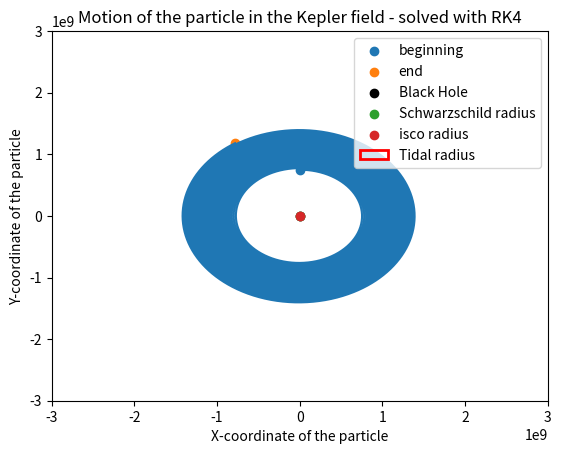

Python code for this plot:
import numpy as np
from scipy.integrate import odeint
import matplotlib.pyplot as plt
from mpl_toolkits.mplot3d import Axes3D
from matplotlib import animation
from scipy import constants
# import oct2py

# rk4 only works for 1st order DE

G = constants.G
c = constants.speed_of_light

m = 1.989 * 10**30/10000              # mass of the sun in kg
M = 1.989 * 10**30#8*10**6 * m                   # mass of BH

r_star = 696340*10**3

'''
Stuff for the black hole
'''






# tidal radius
r_tidal = r_star * (M/m)**(1/3)



'''

Initial conditions

'''

A = G*M

r_ss   = 2*A/c**2
r_isco = 3*r_ss

r_tidal = r_star * (M/m)**(1/3)
print('The tidal radius for our problem is: ', r_tidal)
# we're gonna use kepler = 2 potential
# as soon as r<r_isco the orbits become unstable

# x0 =    -r_tidal*1.3
# y0 =    r_tidal*1.3#8*10**9     # close to the isco radius
# v_y0 =  0

# # orbit velo
# # v_x0 = np.sqrt(G*M/y0)

# # orbit velo for BH
# # it actually works...
# v_x0 = np.sqrt(G*M/y0 + 3*G**2*M**2/(y0**2*c**2))*1

x0 =    0#-r_tidal*1.2 
y0 =    0.05*r_tidal

# v_x0 =  10**8
v_y0 =  0

# orbit velo for kepler potential
# v_x0 = np.sqrt(G*M/y0)

# orbit velo for BH
# it actually works...

v_x0 = np.sqrt(G*M/y0 + 3*G**2*M**2/(y0**2*c**2))#*0.5


# v_y0 = v_x0 *0.4
# v_y0 = -v_x0
# check for other program
# x0 = 42927922351.34445 
# y0 = 57207775307.18452 
# v_x0 = 34991500.87690325 
# v_y0 = -42473947.183131635

# escape velo, A = G*M
# we see that for 70% e.g. the particle falls back into the Mass
# v_x0 = 0
# v_y0 = np.sqrt(A*2/y0)*0.7

print('vy_0 is ', v_x0/c*100, '% of the speed of light.')



def L(x,y, m):
    '''
    function that calculates the angular momentum for given x, y
    L is constant over time
    Since at point t = 0, we have only a velocity component in x-direction, so we calculate the L(0) = L(t) to be:
    '''
    print(x,y)
    x = float(x)
    y = float(y)
    r = np.sqrt((x**2+y**2))
    return r*m*v_x0
L = L(x0, y0, m)

A = G*M
B = L**2 / m**2             # 0.005
C = 3*G*M*L**2 / (m**2*c**2)   # 0.8

r_ss   = 2*A/c**2
r_isco = 3*r_ss

# stable orbit for photons
r_photon = 1.5 * r_ss

##############################################################################################################
#                               Kepler orbit or BH orbit? 
kepler = 2#True#False              
# set to True for Newtonian potential, False for BH potential, which does not seem to work at all
# and to 2 for the alternative potential from the paper
##############################################################################################################


# small r, high v are most intersting region for us 

'''
for the kepler potential we see that we still have an orbit for r<r_isco
That makes total sense, there is no isco for keplerian potential
these values give reasonable results for the keplerian potential: 

m = 1.989 * 10**30              # mass of the sun in kg
M = 10**6 * m                   # mass of BH

r_star = 1 

A = G*M


# things for the Black hole

r_ss   = 2*A/c**2
r_isco = 3*r_ss

x0 =    0
y0 =    5*10**9    
v_y0 =  0

# orbit velo
v_x0 = np.sqrt(A/y0)

'''





# escape velocity for newtonian potential
# v0 = np.sqrt(2/r0) 

t = np.linspace(0,100000,20000)

t0 = t[0]

h = len(t)

# as proposed in the paper: 
# https://arxiv.org/pdf/2008.04922.pdf

def v_x_(t,x,y,v_x,v_y):
    r = np.sqrt((x**2+y**2))
    if kepler == True:
        return -A*x / r**3 #+ B*x / r**4 - C*x / r**5
    elif kepler == 2:
        return -A*x / r**3 - 3*(G*M/c)**2*x / r**4
    else:
        return -A*x / r**3 + B*x / r**4 - C*x / r**5

def v_y_(t,x,y,v_x,v_y):
    r = np.sqrt((x**2+y**2))
    if kepler == True:
        return -A*y / r**3 #+ B*y / r**4 - C*y / r**5
    elif kepler == 2:
        return -A*y / r**3 - 3*(G*M/c)**2*y / r**4
    else: 
        return -A*y / r**3 + B*y / r**4 - C*y / r**5
# this acts as v = dot(x) and v = dot(y)
def x_(t,x,y,v_x,v_y):
    return v_x

def y_(t,x,y,v_x,v_y):
    return v_y





def my_rk4(h = 30):
    '''
    This function solves the differential equations (the equation of motion)
    for the x- and y-component of a particle. At each step, we evaluate v[i] for x and y which corresponds to their derivatives 
    as well as the derivatives dot(v) for x and y which corresponds to their second order derivatives. 
    Since for the (i+1)-th step, we need the values of x, y, v_x and v_y for the i-th step, for each step we calculate these 4 values
    '''
    x = np.zeros(len(t))
    v_x = np.zeros(len(t))
    y = np.zeros(len(t))
    v_y = np.zeros(len(t))
    x[0] = x0
    v_x[0] = v_x0
    y[0] = y0
    v_y[0] = v_y0
    for i in range(0,len(t)-1):
        k1x =   (x_(    t[i], x[i], y[i], v_x[i], v_y[i]))
        k1v_x = (v_x_(  t[i], x[i], y[i], v_x[i], v_y[i]))
        k1y =   (y_(    t[i], x[i], y[i], v_x[i], v_y[i]))
        k1v_y = (v_y_(  t[i], x[i], y[i], v_x[i], v_y[i]))

        k2x =   (x_(    t[i]+ h/2, x[i]+ h*k1x/2, y[i]+ h*k1y/2, v_x[i]+ h*k1v_x/2, v_y[i]+ h*k1v_y/2))
        k2v_x = (v_x_(  t[i]+ h/2, x[i]+ h*k1x/2, y[i]+ h*k1y/2, v_x[i]+ h*k1v_x/2, v_y[i]+ h*k1v_y/2))
        k2y =   (y_(    t[i]+ h/2, x[i]+ h*k1x/2, y[i]+ h*k1y/2, v_x[i]+ h*k1v_x/2, v_y[i]+ h*k1v_y/2))
        k2v_y = (v_y_(  t[i]+ h/2, x[i]+ h*k1x/2, y[i]+ h*k1y/2, v_x[i]+ h*k1v_x/2, v_y[i]+ h*k1v_y/2))

        k3x =   (x_(    t[i]+ h/2, x[i]+ h*k2x/2, y[i]+ h*k2y/2, v_x[i]+ h*k2v_x/2, v_y[i]+ h*k2v_y/2))
        k3v_x = (v_x_(  t[i]+ h/2, x[i]+ h*k2x/2, y[i]+ h*k2y/2, v_x[i]+ h*k2v_x/2, v_y[i]+ h*k2v_y/2))
        k3y =   (y_(    t[i]+ h/2, x[i]+ h*k2x/2, y[i]+ h*k2y/2, v_x[i]+ h*k2v_x/2, v_y[i]+ h*k2v_y/2))
        k3v_y = (v_y_(  t[i]+ h/2, x[i]+ h*k2x/2, y[i]+ h*k2y/2, v_x[i]+ h*k2v_x/2, v_y[i]+ h*k2v_y/2))
        
        k4x =   (x_(    t[i]+ h, x[i]+ h*k3x/2, y[i]+ h*k3y/2, v_x[i]+ h*k3v_x/2, v_y[i]+ h*k3v_y/2))
        k4v_x = (v_x_(  t[i]+ h, x[i]+ h*k3x/2, y[i]+ h*k3y/2, v_x[i]+ h*k3v_x/2, v_y[i]+ h*k3v_y/2))
        k4y =   (y_(    t[i]+ h, x[i]+ h*k3x/2, y[i]+ h*k3y/2, v_x[i]+ h*k3v_x/2, v_y[i]+ h*k3v_y/2))
        k4v_y = (v_y_(  t[i]+ h, x[i]+ h*k3x/2, y[i]+ h*k3y/2, v_x[i]+ h*k3v_x/2, v_y[i]+ h*k3v_y/2))

        x[i+1]  = x[i] + (k1x+2*k2x+2*k3x+k4x)*h/6
        v_x[i+1]  = v_x[i] + (k1v_x+2*k2v_x+2*k3v_x+k4v_x)*h/6
        y[i+1]  = y[i] + (k1y+2*k2y+2*k3y+k4y)*h/6
        v_y[i+1]  = v_y[i] + (k1v_y+2*k2v_y+2*k3v_y+k4v_y)*h/6


        # define black hole radius to be one right now
        if np.sqrt(x[i]**2+y[i]**2) <= r_ss:#10**(-17):
            x[i] = 0
            y[i] = 0
            x = x[:i]
            y = y[:i]
            v_x = v_x[:i]
            v_y = v_y[:i]
            break
    return x, y, v_x, v_y


# v_res, r_res = rk4()
# print(np.shape(v_res), np.shape(r_res))


my_x, my_y, my_v_x, my_v_y = my_rk4()
my_r = np.sqrt(my_x**2+ my_y**2)

print('#################################################################################################')
print(len(my_x))
print('#################################################################################################')
###################################################################################################################################################
#               Working Animation of the orbit
###################################################################################################################################################

dataSet = np.array([my_x, my_y])
numDataPoints = int(len(t)*100)


def animate_func(num):
    # if np.sqrt(dataSet[0,num+1]**2+ dataSet[1,num+1]**2) <= r_Earth:
    #     line_ani.event_source.stop()
    #     return None
    ax.clear()  # Clears the figure to update the line, point,   
                # title, and axes
    # ax.plot_su6rface(X_Earth, Y_Earth, Z_Earth, color='green', alpha=0.7)
    # Updating Trajectory Line (num+1 due to Python indexing)
    ax.plot(dataSet[0, :(num+1)*100], dataSet[1, :(num+1)*100], c='black')
    # Updating Point Location 
    ax.scatter(dataSet[0, num], dataSet[1, num], 
               c='black', marker='o', s = 1)

    ax.scatter(0,0, label= 'Black Hole', color = 'black')#, s = 300)
    ax.scatter(0,-r_isco, label = 'isco radius')
    ax.scatter(0,-r_ss, label = 'Schwarzschild radius')
    # ax.scatter(0,-r_tidal, label = 'Tidal radius for star')

    circle = plt.Circle((0,0), r_tidal, color = 'red', fill = False, lw = 2, label = 'Tidal radius')
    ax.add_patch(circle)
    # Setting Axes Limits
    ax.set_xlim([-y0*2, y0*2])
    ax.set_ylim([-y0*2, y0*2])
    # ax.set_zlim3d([-10000, 10000])


    # fancier way of limiting, but it doesn't work with the animation

    # xyzlim = np.array([ax.get_xlim3d(), ax.get_ylim3d(),      
    #                ax.get_zlim3d()]).T
    # XYZlim = np.asarray([min(xyzlim[0]), max(xyzlim[1])])
    # ax.set_xlim3d(XYZlim)
    # ax.set_ylim3d(XYZlim)
    # ax.set_zlim3d(XYZlim * 3/4)

    # Adding Figure Labels
    ax.set_title('Trajectory \nTime = ' + str(np.round(t[num],    
                 decimals=2)) + ' sec')
    ax.set_xlabel('x')
    ax.set_ylabel('y')
    ax.legend()
    


fig = plt.figure()
ax = plt.axes()

line_ani = animation.FuncAnimation(fig, animate_func, interval=1,   
                                   frames=numDataPoints)




plt.show()

###################################################################################################################################################
#               Simple 2d-plot of trajectory
###################################################################################################################################################

# plt.figure()
# plt.plot(my_x, my_y)

# plt.xlabel('X-coordinate of the particle')
# plt.ylabel('Y-coordinate of the particle')
# plt.scatter(my_x[0], my_y[0], label = 'beginning')
# plt.scatter(my_x[-1], my_y[-1], label = 'end')
# plt.scatter(0,0, label= 'Black Hole', color = 'black')#, s = 300)
# plt.scatter(0,-r_ss, label = 'Schwarzschild radius')
# plt.scatter(0,-r_tidal, label = 'Tidal radius for star')
# # if we maybe want to do it more fancy:
# #
# # plt.Circle((0,r_tidal), r_tidal, color = 'red', fill = False, lw = 2)

# plt.xlim(-y0*2, y0*2)
# plt.ylim(-y0*2, y0*2)
# plt.title('Motion of the particle in the Kepler field - solved with RK4')

# plt.scatter(0,-r_isco, label = 'isco radius')
# plt.legend(loc = 'upper right')

# plt.show()


# plt.figure()

fig, ax = plt.subplots()

plt.plot(my_x, my_y)
xla = plt.xlabel('X-coordinate of the particle')
yla = plt.ylabel('Y-coordinate of the particle')
beg = plt.scatter(my_x[0], my_y[0], label = 'beginning')
end = plt.scatter(my_x[-1], my_y[-1], label = 'end')
bh = plt.scatter(0,0, label= 'Black Hole', color = 'black')#, s = 300)
ss = plt.scatter(0,-r_ss, label = 'Schwarzschild radius')
isco = plt.scatter(0,-r_isco, label = 'isco radius')
# tidal = plt.scatter(0,-r_tidal, label = 'Tidal radius for star')
# if we maybe want to do it more fancy:
#
circle = plt.Circle((0,0), r_tidal, color = 'red', fill = False, lw = 2, label = 'Tidal radius')

ax.add_patch(circle)

plt.xlim(-y0*4, y0*4)
plt.ylim(-y0*4, y0*4)
plt.title('Motion of the particle in the Kepler field - solved with RK4')

plt.legend(loc = 'upper right')

plt.show()




# plt.figure()
# plt.plot(t[:len(my_x)], my_r)
# plt.xlabel('Time')
# plt.ylabel('Solution of r(t)')
# plt.legend()
# plt.title('r(t) = $\sqrt{x(t)^2+y(t)^2}$ over time')
# plt.show()

# plt.figure()
# plt.plot(t[:len(my_r)], my_v)
# plt.xlabel('Time')
# plt.ylabel('Solution of v(t)')
# plt.show()



# betrachte als stern
# sobald r<R_krit:
# Some testparticles pushed off
# for n layers of the star 
# Drimp angucken explizit
